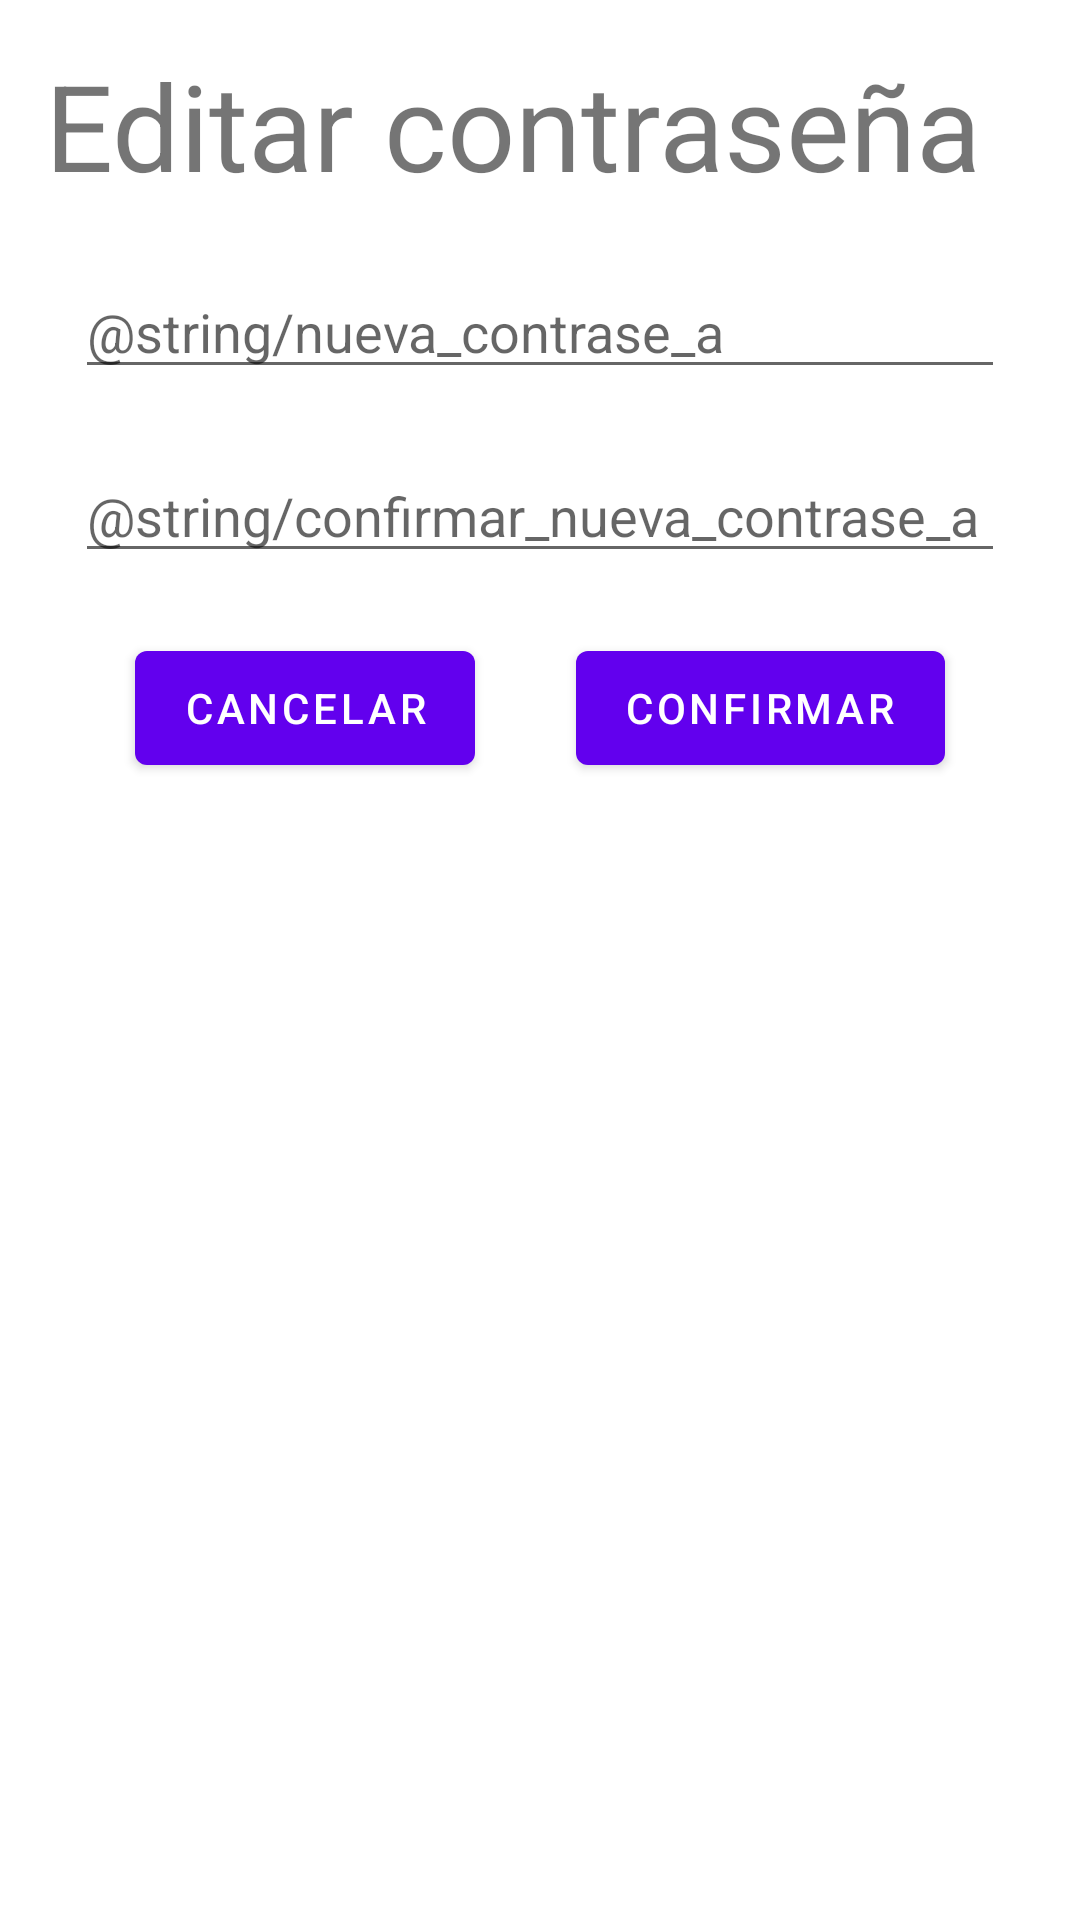

The Android layout XML behind this screen, and the referenced resources:
<!-- AndroidManifest.xml: application theme Theme.ProyectoAS -->
<!-- res/layout/editarcontra.xml -->
<?xml version="1.0" encoding="utf-8"?>

<androidx.constraintlayout.widget.ConstraintLayout xmlns:android="http://schemas.android.com/apk/res/android"
    android:layout_width="match_parent"
    android:layout_height="wrap_content"
    android:layout_margin="10dp"
    android:padding="5dp"
    xmlns:app="http://schemas.android.com/apk/res-auto">

    <TextView
        android:id="@+id/titulo"
        app:layout_constraintTop_toTopOf="parent"
        app:layout_constraintStart_toStartOf="parent"
        android:layout_width="match_parent"
        android:layout_height="wrap_content"
        android:textSize="40sp"
        android:layout_margin="10dp"
        android:text="Editar contraseña"/>

    <EditText
        android:id="@+id/contraseña1"
        android:layout_width="match_parent"
        android:layout_height="wrap_content"
        app:layout_constraintTop_toBottomOf="@id/titulo"
        app:layout_constraintStart_toStartOf="parent"
        android:hint="@string/nueva_contrase_a"
        android:inputType="textPassword"
        android:layout_margin="20dp"/>
    <EditText
        android:id="@+id/contraseña1conf"
        android:layout_width="match_parent"
        android:layout_height="wrap_content"
        app:layout_constraintTop_toBottomOf="@id/contraseña1"
        app:layout_constraintStart_toStartOf="parent"
        android:inputType="textPassword"
        android:hint="@string/confirmar_nueva_contrase_a"
        android:layout_margin="20dp" />

    <Button
        android:id="@+id/confirmar"
        android:layout_width="wrap_content"
        android:layout_height="50dp"
        app:layout_constraintTop_toBottomOf="@id/contraseña1conf"
        app:layout_constraintEnd_toEndOf="parent"
        android:layout_marginTop="20dp"
        android:text="Confirmar"
        android:layout_marginEnd="40dp"
        />
    <Button
        android:id="@+id/cancelar"
        android:layout_width="wrap_content"
        android:layout_height="50dp"
        app:layout_constraintTop_toBottomOf="@id/contraseña1conf"
        app:layout_constraintStart_toStartOf="parent"
        android:text="Cancelar"
        android:layout_marginTop="20dp"
        android:layout_marginStart="40dp"
        />

</androidx.constraintlayout.widget.ConstraintLayout>
<!-- resources referenced by this layout -->
<resources>
  <style name="Theme.ProyectoAS" parent="Theme.MaterialComponents.DayNight.NoActionBar">
          
          <item name="colorPrimary">@color/purple_500</item>
          <item name="colorPrimaryVariant">@color/purple_700</item>
          <item name="colorOnPrimary">@color/white</item>
          
          <item name="colorSecondary">@color/teal_200</item>
          <item name="colorSecondaryVariant">@color/teal_700</item>
          <item name="colorOnSecondary">@color/black</item>
          <item name="colorOnTertiary">#FF0000</item>
          
          <item name="android:statusBarColor" tools:targetApi="l">?attr/colorPrimaryVariant</item>
          
      </style>
  <!-- not gathered from this repository: default colours our renderer supplied (Android Studio template values) -->
  <color name="purple_500">#FF6200EE</color>
  <color name="purple_700">#FF3700B3</color>
  <color name="teal_200">#FF03DAC5</color>
  <color name="teal_700">#FF018786</color>
  <color name="black">#FF000000</color>
  <color name="white">#FFFFFFFF</color>
</resources>
